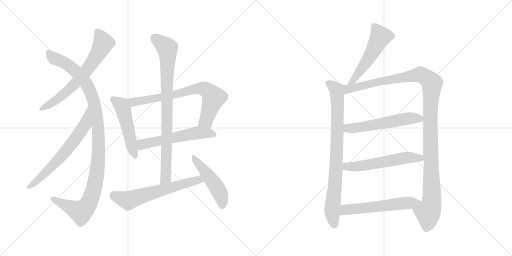
t = 0.00 s
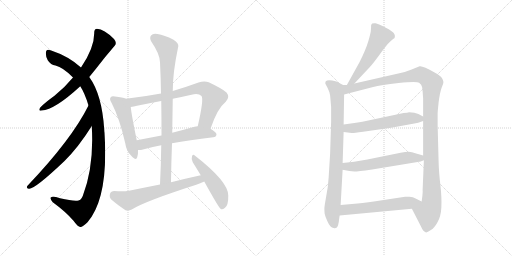
t = 2.47 s
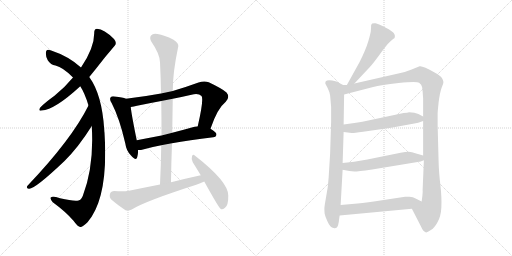
t = 4.94 s
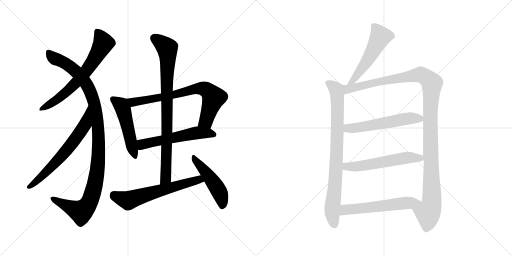
t = 7.41 s
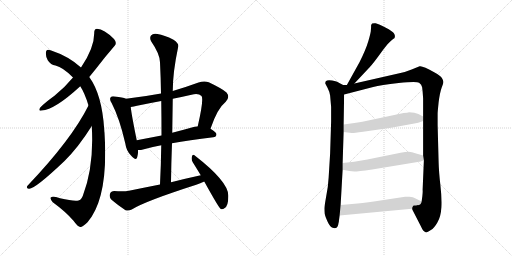
t = 9.87 s
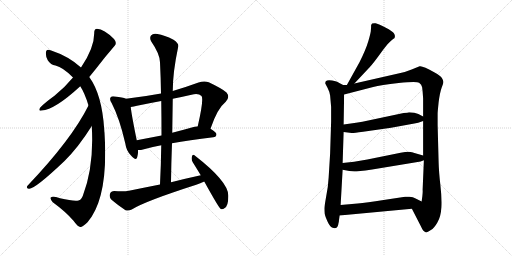
t = 12.34 s

The animated SVG that drew these frames (rendered in a browser with its animation timeline set to each time). Animation: 15 CSS @keyframes rules; one cycle of 12.34 s.

<svg version="1.1" viewBox="0 0 2048 1024" xmlns="http://www.w3.org/2000/svg">
  <g stroke="lightgray" stroke-dasharray="1,1" stroke-width="1" transform="scale(4, 4)">
    <line x1="0" y1="0" x2="256" y2="256"></line>
    <line x1="256" y1="0" x2="0" y2="256"></line>
    <line x1="128" y1="0" x2="128" y2="256"></line>
    <line x1="0" y1="128" x2="256" y2="128"></line>
    <line x1="256" y1="0" x2="512" y2="256"></line>
    <line x1="512" y1="0" x2="256" y2="256"></line>
    <line x1="384" y1="0" x2="384" y2="256"></line>
    <line x1="256" y1="128" x2="512" y2="128"></line>
  </g>
<g transform="scale(1, -1) translate(0, -850)">
   <style type="text/css">
    @keyframes keyframes0 {
      from {
       stroke: black;
       stroke-dashoffset: 670;
       stroke-width: 128;
       }
       69% {
       animation-timing-function: step-end;
       stroke: black;
       stroke-dashoffset: 0;
       stroke-width: 128;
       }
       to {
       stroke: black;
       stroke-width: 1024;
       }
       }
       #make-me-a-hanzi-animation-0 {
         animation: keyframes0 0.795247s both;
         animation-delay: 0.000000s;
         animation-timing-function: linear;
       }
    @keyframes keyframes1 {
      from {
       stroke: black;
       stroke-dashoffset: 1119;
       stroke-width: 128;
       }
       78% {
       animation-timing-function: step-end;
       stroke: black;
       stroke-dashoffset: 0;
       stroke-width: 128;
       }
       to {
       stroke: black;
       stroke-width: 1024;
       }
       }
       #make-me-a-hanzi-animation-1 {
         animation: keyframes1 1.160645s both;
         animation-delay: 0.795247s;
         animation-timing-function: linear;
       }
    @keyframes keyframes2 {
      from {
       stroke: black;
       stroke-dashoffset: 663;
       stroke-width: 128;
       }
       68% {
       animation-timing-function: step-end;
       stroke: black;
       stroke-dashoffset: 0;
       stroke-width: 128;
       }
       to {
       stroke: black;
       stroke-width: 1024;
       }
       }
       #make-me-a-hanzi-animation-2 {
         animation: keyframes2 0.789551s both;
         animation-delay: 1.955892s;
         animation-timing-function: linear;
       }
    @keyframes keyframes3 {
      from {
       stroke: black;
       stroke-dashoffset: 506;
       stroke-width: 128;
       }
       62% {
       animation-timing-function: step-end;
       stroke: black;
       stroke-dashoffset: 0;
       stroke-width: 128;
       }
       to {
       stroke: black;
       stroke-width: 1024;
       }
       }
       #make-me-a-hanzi-animation-3 {
         animation: keyframes3 0.661784s both;
         animation-delay: 2.745443s;
         animation-timing-function: linear;
       }
    @keyframes keyframes4 {
      from {
       stroke: black;
       stroke-dashoffset: 745;
       stroke-width: 128;
       }
       71% {
       animation-timing-function: step-end;
       stroke: black;
       stroke-dashoffset: 0;
       stroke-width: 128;
       }
       to {
       stroke: black;
       stroke-width: 1024;
       }
       }
       #make-me-a-hanzi-animation-4 {
         animation: keyframes4 0.856283s both;
         animation-delay: 3.407227s;
         animation-timing-function: linear;
       }
    @keyframes keyframes5 {
      from {
       stroke: black;
       stroke-dashoffset: 569;
       stroke-width: 128;
       }
       65% {
       animation-timing-function: step-end;
       stroke: black;
       stroke-dashoffset: 0;
       stroke-width: 128;
       }
       to {
       stroke: black;
       stroke-width: 1024;
       }
       }
       #make-me-a-hanzi-animation-5 {
         animation: keyframes5 0.713053s both;
         animation-delay: 4.263510s;
         animation-timing-function: linear;
       }
    @keyframes keyframes6 {
      from {
       stroke: black;
       stroke-dashoffset: 865;
       stroke-width: 128;
       }
       74% {
       animation-timing-function: step-end;
       stroke: black;
       stroke-dashoffset: 0;
       stroke-width: 128;
       }
       to {
       stroke: black;
       stroke-width: 1024;
       }
       }
       #make-me-a-hanzi-animation-6 {
         animation: keyframes6 0.953939s both;
         animation-delay: 4.976563s;
         animation-timing-function: linear;
       }
    @keyframes keyframes7 {
      from {
       stroke: black;
       stroke-dashoffset: 626;
       stroke-width: 128;
       }
       67% {
       animation-timing-function: step-end;
       stroke: black;
       stroke-dashoffset: 0;
       stroke-width: 128;
       }
       to {
       stroke: black;
       stroke-width: 1024;
       }
       }
       #make-me-a-hanzi-animation-7 {
         animation: keyframes7 0.759440s both;
         animation-delay: 5.930502s;
         animation-timing-function: linear;
       }
    @keyframes keyframes8 {
      from {
       stroke: black;
       stroke-dashoffset: 489;
       stroke-width: 128;
       }
       61% {
       animation-timing-function: step-end;
       stroke: black;
       stroke-dashoffset: 0;
       stroke-width: 128;
       }
       to {
       stroke: black;
       stroke-width: 1024;
       }
       }
       #make-me-a-hanzi-animation-8 {
         animation: keyframes8 0.647949s both;
         animation-delay: 6.689942s;
         animation-timing-function: linear;
       }
    @keyframes keyframes9 {
      from {
       stroke: black;
       stroke-dashoffset: 535;
       stroke-width: 128;
       }
       64% {
       animation-timing-function: step-end;
       stroke: black;
       stroke-dashoffset: 0;
       stroke-width: 128;
       }
       to {
       stroke: black;
       stroke-width: 1024;
       }
       }
       #make-me-a-hanzi-animation-9 {
         animation: keyframes9 0.685384s both;
         animation-delay: 7.337891s;
         animation-timing-function: linear;
       }
    @keyframes keyframes10 {
      from {
       stroke: black;
       stroke-dashoffset: 841;
       stroke-width: 128;
       }
       73% {
       animation-timing-function: step-end;
       stroke: black;
       stroke-dashoffset: 0;
       stroke-width: 128;
       }
       to {
       stroke: black;
       stroke-width: 1024;
       }
       }
       #make-me-a-hanzi-animation-10 {
         animation: keyframes10 0.934408s both;
         animation-delay: 8.023275s;
         animation-timing-function: linear;
       }
    @keyframes keyframes11 {
      from {
       stroke: black;
       stroke-dashoffset: 1213;
       stroke-width: 128;
       }
       80% {
       animation-timing-function: step-end;
       stroke: black;
       stroke-dashoffset: 0;
       stroke-width: 128;
       }
       to {
       stroke: black;
       stroke-width: 1024;
       }
       }
       #make-me-a-hanzi-animation-11 {
         animation: keyframes11 1.237142s both;
         animation-delay: 8.957683s;
         animation-timing-function: linear;
       }
    @keyframes keyframes12 {
      from {
       stroke: black;
       stroke-dashoffset: 566;
       stroke-width: 128;
       }
       65% {
       animation-timing-function: step-end;
       stroke: black;
       stroke-dashoffset: 0;
       stroke-width: 128;
       }
       to {
       stroke: black;
       stroke-width: 1024;
       }
       }
       #make-me-a-hanzi-animation-12 {
         animation: keyframes12 0.710612s both;
         animation-delay: 10.194825s;
         animation-timing-function: linear;
       }
    @keyframes keyframes13 {
      from {
       stroke: black;
       stroke-dashoffset: 572;
       stroke-width: 128;
       }
       65% {
       animation-timing-function: step-end;
       stroke: black;
       stroke-dashoffset: 0;
       stroke-width: 128;
       }
       to {
       stroke: black;
       stroke-width: 1024;
       }
       }
       #make-me-a-hanzi-animation-13 {
         animation: keyframes13 0.715495s both;
         animation-delay: 10.905437s;
         animation-timing-function: linear;
       }
    @keyframes keyframes14 {
      from {
       stroke: black;
       stroke-dashoffset: 578;
       stroke-width: 128;
       }
       65% {
       animation-timing-function: step-end;
       stroke: black;
       stroke-dashoffset: 0;
       stroke-width: 128;
       }
       to {
       stroke: black;
       stroke-width: 1024;
       }
       }
       #make-me-a-hanzi-animation-14 {
         animation: keyframes14 0.720378s both;
         animation-delay: 11.620932s;
         animation-timing-function: linear;
       }
</style>
<path d="M 357.0 542.0 Q 370.0 558.0 383.0 574.0 Q 422.0 625.0 457.0 665.0 Q 470.0 677.0 456.0 694.0 Q 416.0 734.0 388.0 735.0 Q 376.0 734.0 377.0 718.0 Q 377.0 658.0 324.0 580.0 L 292.0 540.0 Q 259.0 500.0 218.0 467.0 Q 179.0 439.0 161.0 420.0 Q 151.0 405.0 167.0 408.0 Q 219.0 411.0 321.0 505.0 L 357.0 542.0 Z" fill="lightgray"></path> 
<path d="M 367.0 346.0 Q 377.0 187.0 331.0 66.0 Q 324.0 50.0 314.0 48.0 Q 295.0 44.0 240.0 57.0 Q 209.0 67.0 203.0 60.0 Q 200.0 54.0 211.0 41.0 Q 262.0 4.0 294.0 -33.0 Q 312.0 -58.0 321.0 -58.0 Q 330.0 -59.0 350.0 -39.0 Q 435.0 60.0 418.0 319.0 Q 417.0 325.0 417.0 331.0 Q 408.0 472.0 357.0 542.0 L 324.0 580.0 Q 275.0 625.0 202.0 649.0 Q 186.0 655.0 184.0 643.0 Q 181.0 627.0 191.0 609.0 Q 203.0 590.0 222.0 588.0 Q 252.0 581.0 292.0 540.0 L 321.0 505.0 Q 339.0 478.0 354.0 428.0 L 367.0 346.0 Z" fill="lightgray"></path> 
<path d="M 354.0 428.0 Q 287.0 293.0 110.0 107.0 Q 103.0 97.0 115.0 95.0 Q 137.0 91.0 258.0 206.0 Q 313.0 260.0 367.0 346.0 C 383.0 371.0 368.0 455.0 354.0 428.0 Z" fill="lightgray"></path> 
<path d="M 504.0 455.0 Q 491.0 461.0 460.0 464.0 Q 447.0 467.0 443.0 461.0 Q 436.0 454.0 447.0 437.0 Q 478.0 377.0 501.0 277.0 Q 505.0 247.0 524.0 228.0 Q 545.0 204.0 549.0 222.0 Q 553.0 234.0 552.0 250.0 L 547.0 289.0 Q 526.0 391.0 523.0 422.0 C 520.0 449.0 520.0 449.0 504.0 455.0 Z" fill="lightgray"></path> 
<path d="M 842.0 335.0 Q 869.0 416.0 903.0 443.0 Q 921.0 462.0 906.0 480.0 Q 890.0 495.0 835.0 521.0 Q 817.0 528.0 794.0 520.0 Q 742.0 501.0 691.0 486.0 L 644.0 476.0 Q 574.0 463.0 504.0 455.0 C 474.0 451.0 493.0 417.0 523.0 422.0 Q 535.0 423.0 548.0 427.0 Q 596.0 437.0 645.0 446.0 L 691.0 455.0 Q 727.0 462.0 766.0 471.0 Q 794.0 478.0 806.0 466.0 Q 816.0 454.0 791.0 345.0 C 784.0 316.0 832.0 307.0 842.0 335.0 Z" fill="lightgray"></path> 
<path d="M 688.0 277.0 Q 755.0 290.0 853.0 301.0 Q 865.0 302.0 866.0 313.0 Q 866.0 320.0 842.0 335.0 L 791.0 345.0 Q 784.0 345.0 778.0 343.0 Q 732.0 330.0 689.0 319.0 L 646.0 308.0 Q 594.0 298.0 547.0 289.0 C 518.0 283.0 522.0 250.0 552.0 250.0 Q 561.0 249.0 572.0 252.0 Q 602.0 261.0 645.0 269.0 L 688.0 277.0 Z" fill="lightgray"></path> 
<path d="M 684.0 121.0 Q 685.0 200.0 688.0 277.0 L 689.0 319.0 Q 690.0 389.0 691.0 455.0 L 691.0 486.0 Q 691.0 561.0 713.0 664.0 Q 716.0 676.0 694.0 691.0 Q 657.0 710.0 630.0 714.0 Q 612.0 718.0 604.0 708.0 Q 597.0 699.0 605.0 684.0 Q 639.0 635.0 640.0 601.0 Q 643.0 540.0 644.0 476.0 L 645.0 446.0 Q 646.0 379.0 646.0 308.0 L 645.0 269.0 Q 644.0 193.0 640.0 112.0 C 639.0 82.0 684.0 91.0 684.0 121.0 Z" fill="lightgray"></path> 
<path d="M 803.0 149.0 Q 743.0 136.0 684.0 121.0 L 640.0 112.0 Q 579.0 100.0 516.0 87.0 Q 494.0 83.0 457.0 86.0 Q 444.0 86.0 440.0 75.0 Q 436.0 60.0 446.0 51.0 Q 468.0 32.0 502.0 9.0 Q 514.0 5.0 527.0 12.0 Q 579.0 45.0 785.0 111.0 Q 801.0 117.0 817.0 124.0 C 845.0 136.0 832.0 155.0 803.0 149.0 Z" fill="lightgray"></path> 
<path d="M 817.0 124.0 Q 875.0 19.0 883.0 14.0 Q 890.0 11.0 899.0 18.0 Q 914.0 27.0 913.0 68.0 Q 914.0 123.0 779.0 228.0 Q 772.0 235.0 768.0 225.0 Q 764.0 213.0 771.0 201.0 Q 786.0 177.0 803.0 149.0 L 817.0 124.0 Z" fill="lightgray"></path> 
<path d="M 1417.5 516.0 L 1479.5 582.0 Q 1493.5 597.0 1524.5 640.0 Q 1555.5 683.0 1572.5 694.0 L 1577.5 697.0 Q 1578.5 698.0 1579.5 704.0 Q 1580.5 709.0 1575.5 717.0 Q 1571.5 724.0 1541.5 740.0 Q 1511.5 755.0 1502.5 757.0 Q 1494.5 758.0 1488.5 756.0 Q 1486.5 754.0 1484.5 750.0 Q 1484.5 739.0 1483.5 730.0 Q 1483.5 720.0 1473.5 686.0 Q 1463.5 652.0 1438.5 602.0 L 1387.5 510.0 C 1372.5 484.0 1396.5 494.0 1417.5 516.0 Z" fill="lightgray"></path> 
<path d="M 1372.5 510.0 L 1353.5 520.0 Q 1349.5 524.0 1328.5 528.0 Q 1308.5 532.0 1302.5 524.0 Q 1300.5 518.0 1301.5 515.0 L 1310.5 498.0 Q 1317.5 485.0 1320.5 468.0 L 1324.5 422.0 L 1324.5 364.0 L 1320.5 236.0 L 1314.5 139.0 Q 1312.5 101.0 1304.5 63.0 Q 1297.5 24.0 1297.5 16.0 Q 1297.5 7.0 1298.5 -4.0 Q 1300.5 -15.0 1310.5 -37.0 Q 1320.5 -60.0 1334.5 -62.0 Q 1347.5 -66.0 1352.5 -50.0 L 1354.5 -40.0 Q 1355.5 -38.0 1355.5 -34.0 L 1358.5 -12.0 L 1362.5 30.0 L 1370.5 171.0 L 1370.5 198.0 L 1374.5 322.0 L 1374.5 352.0 L 1376.5 472.0 C 1376.5 502.0 1377.5 508.0 1372.5 510.0 Z" fill="lightgray"></path> 
<path d="M 1597.5 557.0 L 1417.5 516.0 L 1387.5 510.0 L 1372.5 510.0 C 1342.5 507.0 1347.5 464.0 1376.5 472.0 L 1492.5 502.0 Q 1522.5 511.0 1594.5 518.0 Q 1666.5 525.0 1676.5 519.0 Q 1686.5 513.0 1688.5 501.0 Q 1690.5 488.0 1692.5 456.0 L 1692.5 384.0 L 1692.5 366.0 L 1692.5 228.0 L 1695.5 209.0 L 1690.5 91.0 Q 1691.5 84.0 1689.5 66.0 L 1686.5 44.0 C 1682.5 14.0 1633.5 42.0 1647.5 15.0 L 1683.5 -55.0 Q 1692.5 -76.0 1702.5 -79.0 Q 1706.5 -82.0 1723.5 -70.0 Q 1736.5 -63.0 1749.5 -40.0 Q 1763.5 -17.0 1765.5 21.0 Q 1767.5 58.0 1761.5 110.0 Q 1755.5 162.0 1754.5 200.0 L 1750.5 350.0 L 1750.5 396.0 Q 1750.5 402.0 1754.5 441.0 Q 1759.5 480.0 1766.5 499.0 Q 1774.5 518.0 1773.5 523.0 Q 1773.5 528.0 1767.5 538.0 Q 1761.5 548.0 1738.5 560.0 Q 1689.5 588.0 1678.5 585.0 L 1646.5 572.0 Q 1625.5 563.0 1597.5 557.0 Z" fill="lightgray"></path> 
<path d="M 1374.5 322.0 L 1406.5 318.0 Q 1409.5 317.0 1452.5 323.0 L 1564.5 339.0 L 1657.5 356.0 Q 1670.5 358.0 1692.5 366.0 C 1713.5 373.0 1713.5 373.0 1692.5 384.0 L 1673.5 394.0 Q 1659.5 401.0 1636.5 401.0 Q 1630.5 399.0 1614.5 398.0 L 1449.5 363.0 Q 1431.5 361.0 1410.5 357.0 L 1374.5 352.0 C 1344.5 348.0 1344.5 326.0 1374.5 322.0 Z" fill="lightgray"></path> 
<path d="M 1370.5 171.0 L 1397.5 166.0 L 1417.5 164.0 Q 1429.5 164.0 1488.5 172.0 L 1682.5 204.0 L 1695.5 209.0 C 1722.5 219.0 1721.5 220.0 1692.5 228.0 L 1664.5 236.0 Q 1646.5 243.0 1634.5 243.0 Q 1622.5 243.0 1602.5 239.0 L 1469.5 212.0 L 1416.5 203.0 L 1370.5 198.0 C 1340.5 195.0 1341.5 176.0 1370.5 171.0 Z" fill="lightgray"></path> 
<path d="M 1358.5 -12.0 L 1647.5 15.0 C 1677.5 18.0 1713.5 31.0 1686.5 44.0 L 1662.5 56.0 Q 1652.5 62.0 1637.5 63.0 Q 1623.5 64.0 1620.5 63.0 L 1534.5 50.0 Q 1465.5 39.0 1430.5 36.0 L 1362.5 30.0 C 1332.5 27.0 1328.5 -15.0 1358.5 -12.0 Z" fill="lightgray"></path> 
      <clipPath id="make-me-a-hanzi-clip-0">
      <path d="M 357.0 542.0 Q 370.0 558.0 383.0 574.0 Q 422.0 625.0 457.0 665.0 Q 470.0 677.0 456.0 694.0 Q 416.0 734.0 388.0 735.0 Q 376.0 734.0 377.0 718.0 Q 377.0 658.0 324.0 580.0 L 292.0 540.0 Q 259.0 500.0 218.0 467.0 Q 179.0 439.0 161.0 420.0 Q 151.0 405.0 167.0 408.0 Q 219.0 411.0 321.0 505.0 L 357.0 542.0 Z" fill="lightgray"></path>
      </clipPath>
      <path clip-path="url(#make-me-a-hanzi-clip-0)" d="M 389.0 722.0 L 405.0 700.0 L 413.0 676.0 L 367.0 596.0 L 327.0 544.0 L 269.0 484.0 L 229.0 452.0 L 170.0 417.0 " fill="none" id="make-me-a-hanzi-animation-0" stroke-dasharray="542 1084" stroke-linecap="round"></path>

      <clipPath id="make-me-a-hanzi-clip-1">
      <path d="M 367.0 346.0 Q 377.0 187.0 331.0 66.0 Q 324.0 50.0 314.0 48.0 Q 295.0 44.0 240.0 57.0 Q 209.0 67.0 203.0 60.0 Q 200.0 54.0 211.0 41.0 Q 262.0 4.0 294.0 -33.0 Q 312.0 -58.0 321.0 -58.0 Q 330.0 -59.0 350.0 -39.0 Q 435.0 60.0 418.0 319.0 Q 417.0 325.0 417.0 331.0 Q 408.0 472.0 357.0 542.0 L 324.0 580.0 Q 275.0 625.0 202.0 649.0 Q 186.0 655.0 184.0 643.0 Q 181.0 627.0 191.0 609.0 Q 203.0 590.0 222.0 588.0 Q 252.0 581.0 292.0 540.0 L 321.0 505.0 Q 339.0 478.0 354.0 428.0 L 367.0 346.0 Z" fill="lightgray"></path>
      </clipPath>
      <path clip-path="url(#make-me-a-hanzi-clip-1)" d="M 195.0 641.0 L 214.0 619.0 L 292.0 575.0 L 346.0 513.0 L 368.0 468.0 L 380.0 425.0 L 395.0 307.0 L 387.0 153.0 L 367.0 66.0 L 346.0 23.0 L 323.0 3.0 L 208.0 56.0 " fill="none" id="make-me-a-hanzi-animation-1" stroke-dasharray="991 1982" stroke-linecap="round"></path>

      <clipPath id="make-me-a-hanzi-clip-2">
      <path d="M 354.0 428.0 Q 287.0 293.0 110.0 107.0 Q 103.0 97.0 115.0 95.0 Q 137.0 91.0 258.0 206.0 Q 313.0 260.0 367.0 346.0 C 383.0 371.0 368.0 455.0 354.0 428.0 Z" fill="lightgray"></path>
      </clipPath>
      <path clip-path="url(#make-me-a-hanzi-clip-2)" d="M 355.0 421.0 L 340.0 351.0 L 281.0 266.0 L 201.0 176.0 L 117.0 103.0 " fill="none" id="make-me-a-hanzi-animation-2" stroke-dasharray="535 1070" stroke-linecap="round"></path>

      <clipPath id="make-me-a-hanzi-clip-3">
      <path d="M 504.0 455.0 Q 491.0 461.0 460.0 464.0 Q 447.0 467.0 443.0 461.0 Q 436.0 454.0 447.0 437.0 Q 478.0 377.0 501.0 277.0 Q 505.0 247.0 524.0 228.0 Q 545.0 204.0 549.0 222.0 Q 553.0 234.0 552.0 250.0 L 547.0 289.0 Q 526.0 391.0 523.0 422.0 C 520.0 449.0 520.0 449.0 504.0 455.0 Z" fill="lightgray"></path>
      </clipPath>
      <path clip-path="url(#make-me-a-hanzi-clip-3)" d="M 452.0 454.0 L 484.0 430.0 L 492.0 413.0 L 537.0 227.0 " fill="none" id="make-me-a-hanzi-animation-3" stroke-dasharray="378 756" stroke-linecap="round"></path>

      <clipPath id="make-me-a-hanzi-clip-4">
      <path d="M 842.0 335.0 Q 869.0 416.0 903.0 443.0 Q 921.0 462.0 906.0 480.0 Q 890.0 495.0 835.0 521.0 Q 817.0 528.0 794.0 520.0 Q 742.0 501.0 691.0 486.0 L 644.0 476.0 Q 574.0 463.0 504.0 455.0 C 474.0 451.0 493.0 417.0 523.0 422.0 Q 535.0 423.0 548.0 427.0 Q 596.0 437.0 645.0 446.0 L 691.0 455.0 Q 727.0 462.0 766.0 471.0 Q 794.0 478.0 806.0 466.0 Q 816.0 454.0 791.0 345.0 C 784.0 316.0 832.0 307.0 842.0 335.0 Z" fill="lightgray"></path>
      </clipPath>
      <path clip-path="url(#make-me-a-hanzi-clip-4)" d="M 512.0 452.0 L 538.0 441.0 L 681.0 467.0 L 778.0 494.0 L 822.0 493.0 L 855.0 459.0 L 824.0 367.0 L 800.0 357.0 " fill="none" id="make-me-a-hanzi-animation-4" stroke-dasharray="617 1234" stroke-linecap="round"></path>

      <clipPath id="make-me-a-hanzi-clip-5">
      <path d="M 688.0 277.0 Q 755.0 290.0 853.0 301.0 Q 865.0 302.0 866.0 313.0 Q 866.0 320.0 842.0 335.0 L 791.0 345.0 Q 784.0 345.0 778.0 343.0 Q 732.0 330.0 689.0 319.0 L 646.0 308.0 Q 594.0 298.0 547.0 289.0 C 518.0 283.0 522.0 250.0 552.0 250.0 Q 561.0 249.0 572.0 252.0 Q 602.0 261.0 645.0 269.0 L 688.0 277.0 Z" fill="lightgray"></path>
      </clipPath>
      <path clip-path="url(#make-me-a-hanzi-clip-5)" d="M 557.0 257.0 L 568.0 272.0 L 788.0 319.0 L 857.0 312.0 " fill="none" id="make-me-a-hanzi-animation-5" stroke-dasharray="441 882" stroke-linecap="round"></path>

      <clipPath id="make-me-a-hanzi-clip-6">
      <path d="M 684.0 121.0 Q 685.0 200.0 688.0 277.0 L 689.0 319.0 Q 690.0 389.0 691.0 455.0 L 691.0 486.0 Q 691.0 561.0 713.0 664.0 Q 716.0 676.0 694.0 691.0 Q 657.0 710.0 630.0 714.0 Q 612.0 718.0 604.0 708.0 Q 597.0 699.0 605.0 684.0 Q 639.0 635.0 640.0 601.0 Q 643.0 540.0 644.0 476.0 L 645.0 446.0 Q 646.0 379.0 646.0 308.0 L 645.0 269.0 Q 644.0 193.0 640.0 112.0 C 639.0 82.0 684.0 91.0 684.0 121.0 Z" fill="lightgray"></path>
      </clipPath>
      <path clip-path="url(#make-me-a-hanzi-clip-6)" d="M 617.0 698.0 L 669.0 657.0 L 671.0 627.0 L 664.0 145.0 L 646.0 120.0 " fill="none" id="make-me-a-hanzi-animation-6" stroke-dasharray="737 1474" stroke-linecap="round"></path>

      <clipPath id="make-me-a-hanzi-clip-7">
      <path d="M 803.0 149.0 Q 743.0 136.0 684.0 121.0 L 640.0 112.0 Q 579.0 100.0 516.0 87.0 Q 494.0 83.0 457.0 86.0 Q 444.0 86.0 440.0 75.0 Q 436.0 60.0 446.0 51.0 Q 468.0 32.0 502.0 9.0 Q 514.0 5.0 527.0 12.0 Q 579.0 45.0 785.0 111.0 Q 801.0 117.0 817.0 124.0 C 845.0 136.0 832.0 155.0 803.0 149.0 Z" fill="lightgray"></path>
      </clipPath>
      <path clip-path="url(#make-me-a-hanzi-clip-7)" d="M 455.0 70.0 L 513.0 48.0 L 784.0 129.0 L 809.0 128.0 " fill="none" id="make-me-a-hanzi-animation-7" stroke-dasharray="498 996" stroke-linecap="round"></path>

      <clipPath id="make-me-a-hanzi-clip-8">
      <path d="M 817.0 124.0 Q 875.0 19.0 883.0 14.0 Q 890.0 11.0 899.0 18.0 Q 914.0 27.0 913.0 68.0 Q 914.0 123.0 779.0 228.0 Q 772.0 235.0 768.0 225.0 Q 764.0 213.0 771.0 201.0 Q 786.0 177.0 803.0 149.0 L 817.0 124.0 Z" fill="lightgray"></path>
      </clipPath>
      <path clip-path="url(#make-me-a-hanzi-clip-8)" d="M 776.0 218.0 L 867.0 101.0 L 889.0 46.0 L 887.0 21.0 " fill="none" id="make-me-a-hanzi-animation-8" stroke-dasharray="361 722" stroke-linecap="round"></path>

      <clipPath id="make-me-a-hanzi-clip-9">
      <path d="M 1417.5 516.0 L 1479.5 582.0 Q 1493.5 597.0 1524.5 640.0 Q 1555.5 683.0 1572.5 694.0 L 1577.5 697.0 Q 1578.5 698.0 1579.5 704.0 Q 1580.5 709.0 1575.5 717.0 Q 1571.5 724.0 1541.5 740.0 Q 1511.5 755.0 1502.5 757.0 Q 1494.5 758.0 1488.5 756.0 Q 1486.5 754.0 1484.5 750.0 Q 1484.5 739.0 1483.5 730.0 Q 1483.5 720.0 1473.5 686.0 Q 1463.5 652.0 1438.5 602.0 L 1387.5 510.0 C 1372.5 484.0 1396.5 494.0 1417.5 516.0 Z" fill="lightgray"></path>
      </clipPath>
      <path clip-path="url(#make-me-a-hanzi-clip-9)" d="M 1496.5 747.0 L 1520.5 702.0 L 1458.5 591.0 L 1414.5 529.0 L 1394.5 515.0 " fill="none" id="make-me-a-hanzi-animation-9" stroke-dasharray="407 814" stroke-linecap="round"></path>

      <clipPath id="make-me-a-hanzi-clip-10">
      <path d="M 1372.5 510.0 L 1353.5 520.0 Q 1349.5 524.0 1328.5 528.0 Q 1308.5 532.0 1302.5 524.0 Q 1300.5 518.0 1301.5 515.0 L 1310.5 498.0 Q 1317.5 485.0 1320.5 468.0 L 1324.5 422.0 L 1324.5 364.0 L 1320.5 236.0 L 1314.5 139.0 Q 1312.5 101.0 1304.5 63.0 Q 1297.5 24.0 1297.5 16.0 Q 1297.5 7.0 1298.5 -4.0 Q 1300.5 -15.0 1310.5 -37.0 Q 1320.5 -60.0 1334.5 -62.0 Q 1347.5 -66.0 1352.5 -50.0 L 1354.5 -40.0 Q 1355.5 -38.0 1355.5 -34.0 L 1358.5 -12.0 L 1362.5 30.0 L 1370.5 171.0 L 1370.5 198.0 L 1374.5 322.0 L 1374.5 352.0 L 1376.5 472.0 C 1376.5 502.0 1377.5 508.0 1372.5 510.0 Z" fill="lightgray"></path>
      </clipPath>
      <path clip-path="url(#make-me-a-hanzi-clip-10)" d="M 1311.5 518.0 L 1338.5 499.0 L 1348.5 475.0 L 1346.5 222.0 L 1328.5 3.0 L 1338.5 -49.0 " fill="none" id="make-me-a-hanzi-animation-10" stroke-dasharray="713 1426" stroke-linecap="round"></path>

      <clipPath id="make-me-a-hanzi-clip-11">
      <path d="M 1597.5 557.0 L 1417.5 516.0 L 1387.5 510.0 L 1372.5 510.0 C 1342.5 507.0 1347.5 464.0 1376.5 472.0 L 1492.5 502.0 Q 1522.5 511.0 1594.5 518.0 Q 1666.5 525.0 1676.5 519.0 Q 1686.5 513.0 1688.5 501.0 Q 1690.5 488.0 1692.5 456.0 L 1692.5 384.0 L 1692.5 366.0 L 1692.5 228.0 L 1695.5 209.0 L 1690.5 91.0 Q 1691.5 84.0 1689.5 66.0 L 1686.5 44.0 C 1682.5 14.0 1633.5 42.0 1647.5 15.0 L 1683.5 -55.0 Q 1692.5 -76.0 1702.5 -79.0 Q 1706.5 -82.0 1723.5 -70.0 Q 1736.5 -63.0 1749.5 -40.0 Q 1763.5 -17.0 1765.5 21.0 Q 1767.5 58.0 1761.5 110.0 Q 1755.5 162.0 1754.5 200.0 L 1750.5 350.0 L 1750.5 396.0 Q 1750.5 402.0 1754.5 441.0 Q 1759.5 480.0 1766.5 499.0 Q 1774.5 518.0 1773.5 523.0 Q 1773.5 528.0 1767.5 538.0 Q 1761.5 548.0 1738.5 560.0 Q 1689.5 588.0 1678.5 585.0 L 1646.5 572.0 Q 1625.5 563.0 1597.5 557.0 Z" fill="lightgray"></path>
      </clipPath>
      <path clip-path="url(#make-me-a-hanzi-clip-11)" d="M 1382.5 479.0 L 1398.5 496.0 L 1673.5 551.0 L 1698.5 545.0 L 1727.5 517.0 L 1721.5 327.0 L 1727.5 53.0 L 1721.5 16.0 L 1711.5 0.0 L 1704.5 -66.0 " fill="none" id="make-me-a-hanzi-animation-11" stroke-dasharray="1085 2170" stroke-linecap="round"></path>

      <clipPath id="make-me-a-hanzi-clip-12">
      <path d="M 1374.5 322.0 L 1406.5 318.0 Q 1409.5 317.0 1452.5 323.0 L 1564.5 339.0 L 1657.5 356.0 Q 1670.5 358.0 1692.5 366.0 C 1713.5 373.0 1713.5 373.0 1692.5 384.0 L 1673.5 394.0 Q 1659.5 401.0 1636.5 401.0 Q 1630.5 399.0 1614.5 398.0 L 1449.5 363.0 Q 1431.5 361.0 1410.5 357.0 L 1374.5 352.0 C 1344.5 348.0 1344.5 326.0 1374.5 322.0 Z" fill="lightgray"></path>
      </clipPath>
      <path clip-path="url(#make-me-a-hanzi-clip-12)" d="M 1380.5 330.0 L 1392.5 337.0 L 1437.5 339.0 L 1623.5 375.0 L 1684.5 380.0 " fill="none" id="make-me-a-hanzi-animation-12" stroke-dasharray="438 876" stroke-linecap="round"></path>

      <clipPath id="make-me-a-hanzi-clip-13">
      <path d="M 1370.5 171.0 L 1397.5 166.0 L 1417.5 164.0 Q 1429.5 164.0 1488.5 172.0 L 1682.5 204.0 L 1695.5 209.0 C 1722.5 219.0 1721.5 220.0 1692.5 228.0 L 1664.5 236.0 Q 1646.5 243.0 1634.5 243.0 Q 1622.5 243.0 1602.5 239.0 L 1469.5 212.0 L 1416.5 203.0 L 1370.5 198.0 C 1340.5 195.0 1341.5 176.0 1370.5 171.0 Z" fill="lightgray"></path>
      </clipPath>
      <path clip-path="url(#make-me-a-hanzi-clip-13)" d="M 1378.5 191.0 L 1386.5 184.0 L 1414.5 183.0 L 1638.5 220.0 L 1679.5 218.0 L 1686.5 212.0 " fill="none" id="make-me-a-hanzi-animation-13" stroke-dasharray="444 888" stroke-linecap="round"></path>

      <clipPath id="make-me-a-hanzi-clip-14">
      <path d="M 1358.5 -12.0 L 1647.5 15.0 C 1677.5 18.0 1713.5 31.0 1686.5 44.0 L 1662.5 56.0 Q 1652.5 62.0 1637.5 63.0 Q 1623.5 64.0 1620.5 63.0 L 1534.5 50.0 Q 1465.5 39.0 1430.5 36.0 L 1362.5 30.0 C 1332.5 27.0 1328.5 -15.0 1358.5 -12.0 Z" fill="lightgray"></path>
      </clipPath>
      <path clip-path="url(#make-me-a-hanzi-clip-14)" d="M 1365.5 -6.0 L 1381.5 11.0 L 1678.5 44.0 " fill="none" id="make-me-a-hanzi-animation-14" stroke-dasharray="450 900" stroke-linecap="round"></path>

</g>
</svg>
